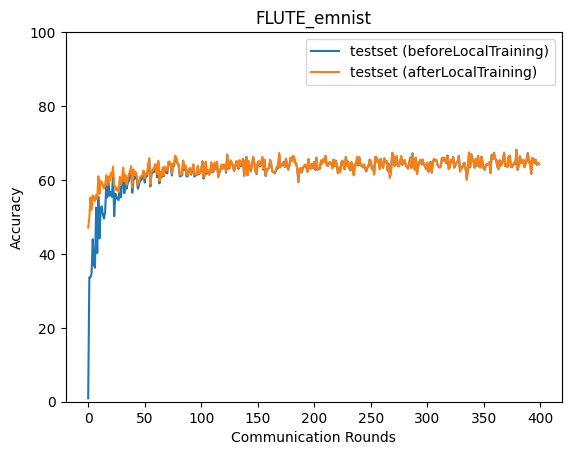

Values plotted in this chart, from the file beside it:
epoch, accuracy_test_before, accuracy_test_after
0, 0.9314, 47.08
1, 33.63, 49.8
2, 33.65, 55.27
3, 34.7, 51.94
4, 43.97, 55.82
5, 37.01, 55.29
6, 36.24, 54.29
7, 52.48, 55.95
8, 40.23, 54.82
9, 55.44, 61
10, 44.18, 56.25
11, 52.43, 59.7
12, 52.85, 59.46
13, 50.5, 58.49
14, 49.52, 57.68
15, 51.36, 58.64
16, 58.97, 61.31
17, 55.25, 58.57
18, 59.43, 60.99
19, 55.73, 59.77
20, 56.72, 61.92
21, 55.46, 61
22, 61.93, 63.65
23, 50.2, 58.46
24, 56.33, 58.15
25, 55.48, 57.16
26, 54.77, 57.95
27, 54.58, 56.77
28, 59.62, 60.84
29, 55.28, 58.64
30, 59.28, 60.5
31, 62.15, 63.35
32, 56.42, 59.65
33, 60.34, 61.35
34, 57.66, 58.7
35, 59.16, 60.29
36, 59.75, 61.41
37, 61.26, 62.43
38, 62.91, 63.74
39, 56.55, 57.94
40, 59.91, 62.84
41, 60.45, 61.27
42, 61.31, 62.18
43, 60.05, 60.99
44, 57.63, 58.65
45, 58.72, 59.52
46, 60.08, 60.94
47, 59.9, 60.92
48, 60.81, 61.31
49, 61.89, 62.58
50, 59.31, 60.44
51, 61.27, 61.75
52, 60.99, 61.46
53, 63.29, 63.87
54, 65.51, 65.91
55, 58.25, 58.87
56, 61.49, 62.06
57, 62.41, 62.9
58, 62.04, 62.69
59, 63.72, 64.22
... 340 more rows
